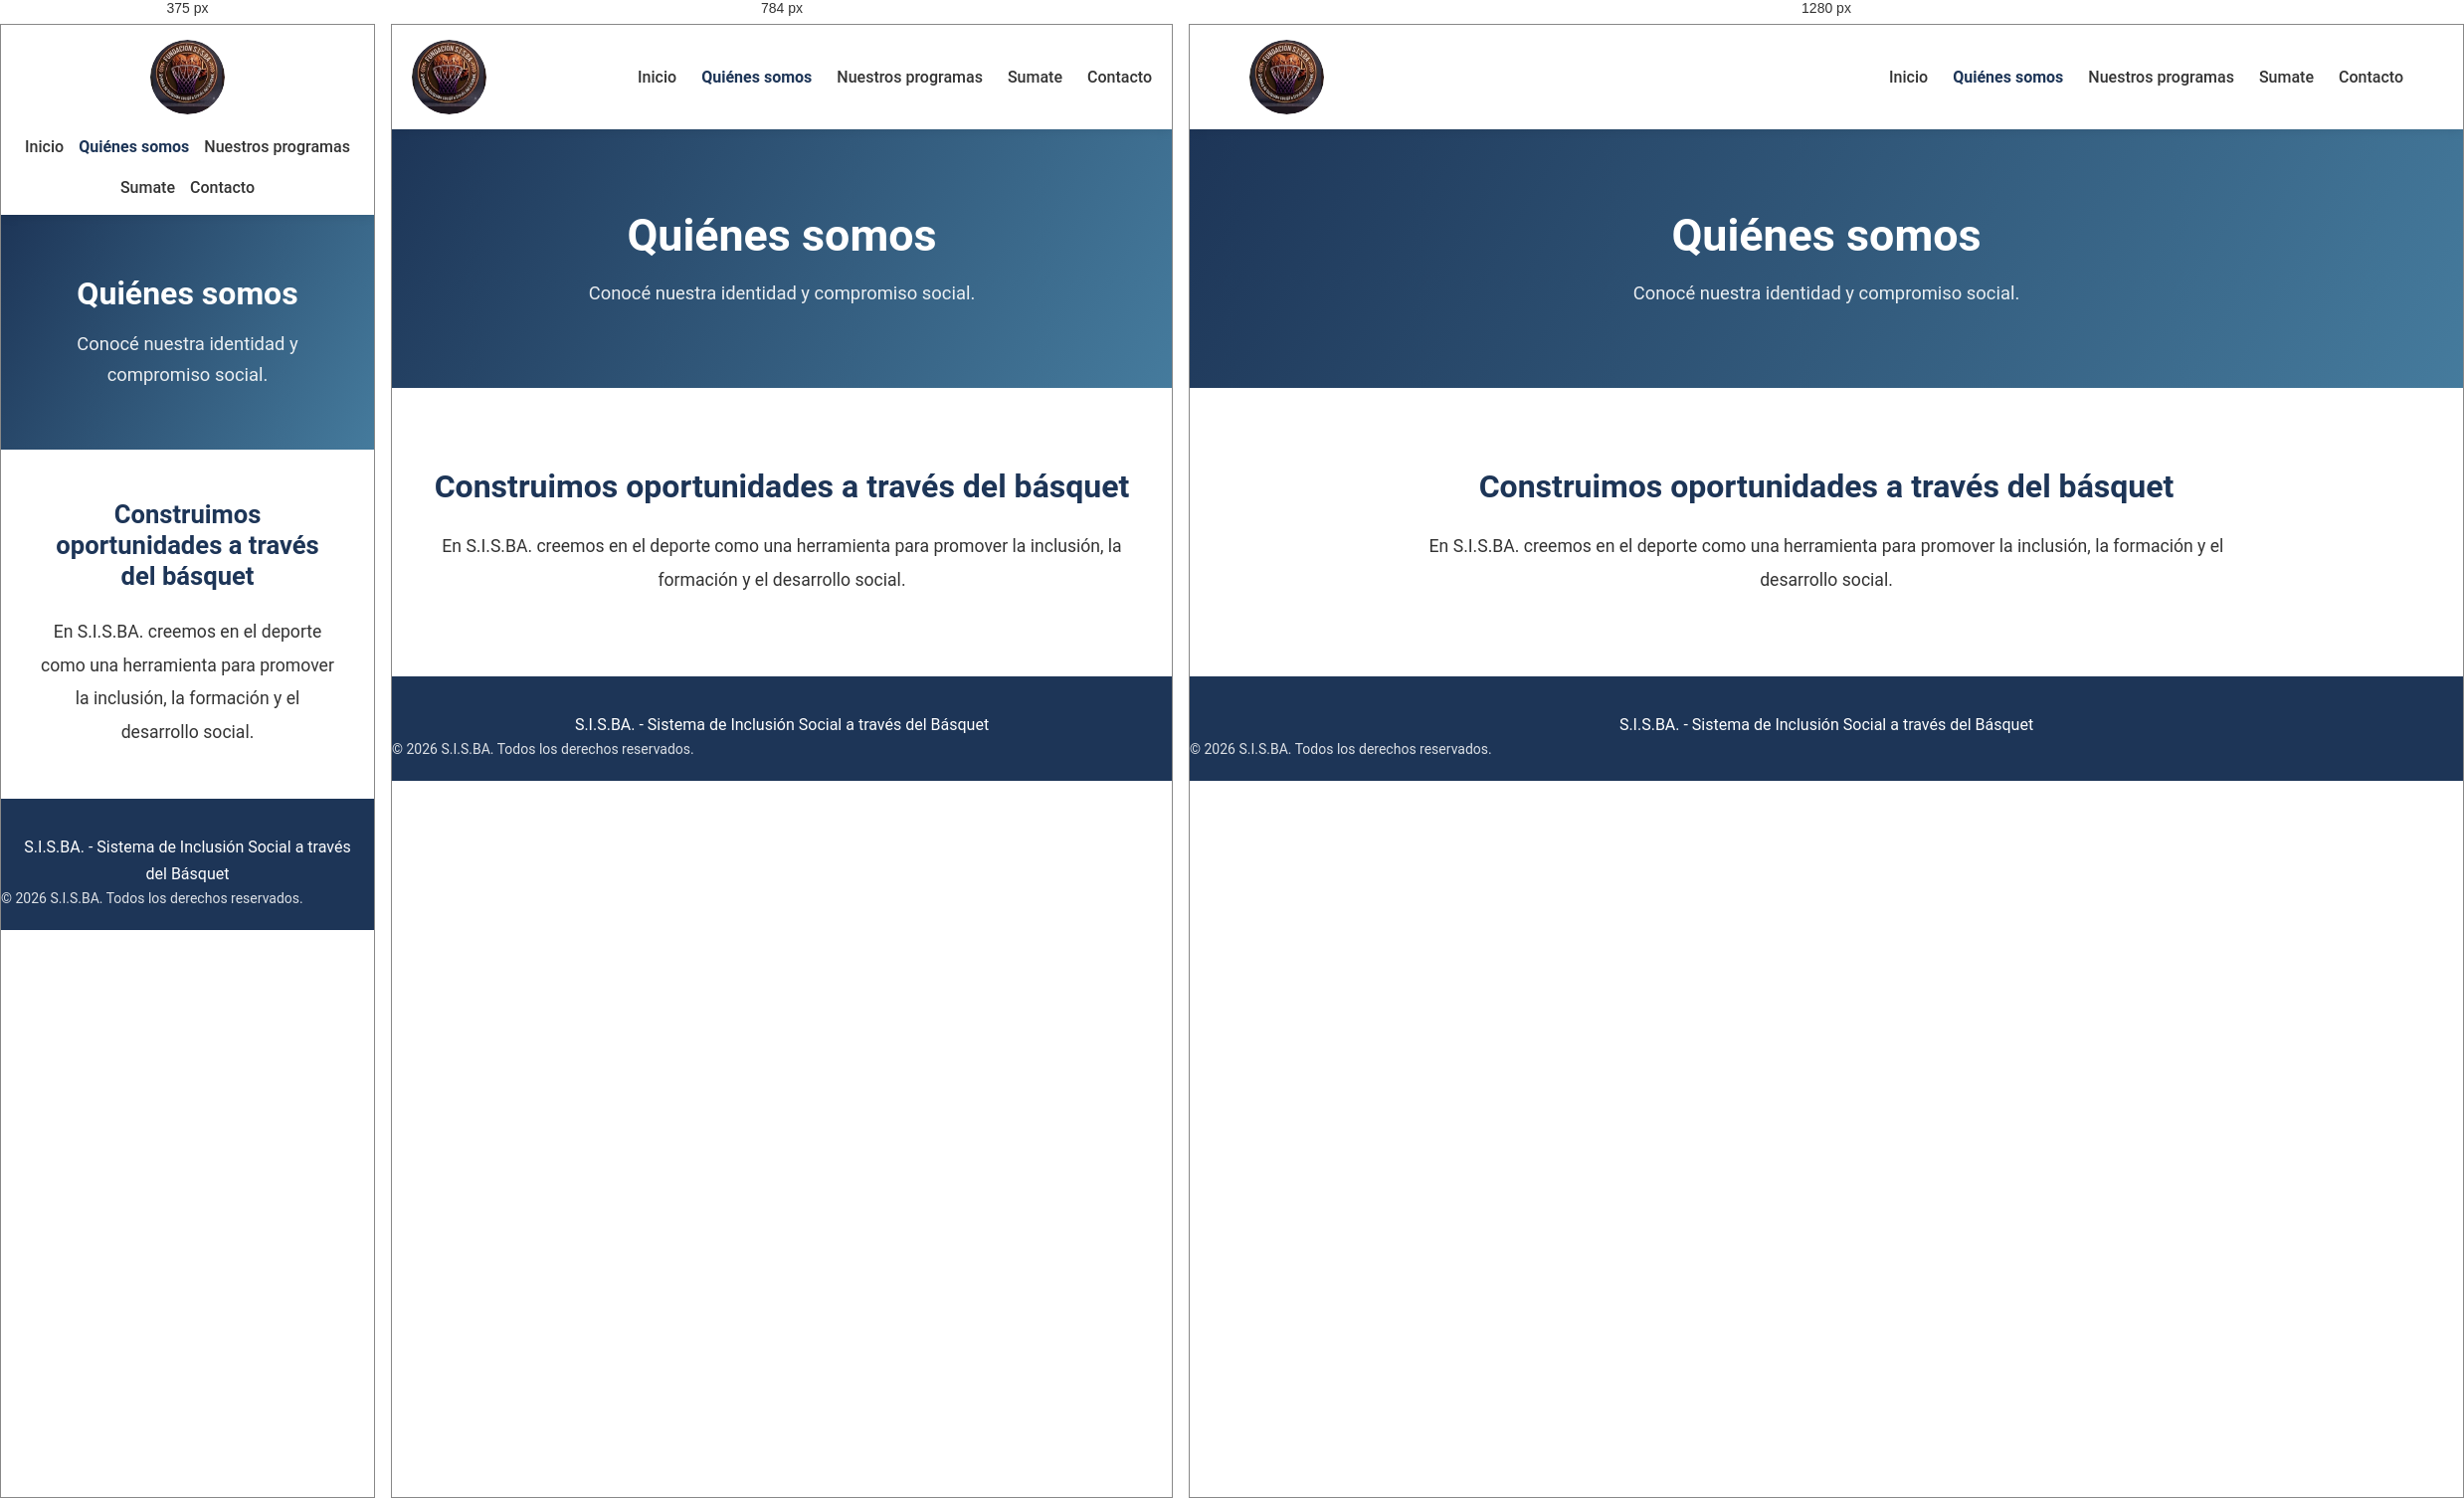
Rendered at 375 px, 784 px and 1280 px, left to right.

<!-- file: quienes-somos.html -->
<!DOCTYPE html>
<html lang="es">
<head>
    <meta charset="UTF-8">
    <meta name="viewport" content="width=device-width, initial-scale=1.0">

    <title>Quiénes somos | S.I.S.BA.</title>
    <meta name="description" content="Conocé S.I.S.BA., un proyecto que busca promover la inclusión y el desarrollo social a través del básquet.">
<link rel="icon" type="image/jpeg" href="../assets/images/logo.jpeg">
    <link rel="stylesheet" href="../css/main.css">
</head>

<body>

    <header class="header">
        <div class="header__container">

             <a href="../index.html" class="header__logo">
    <img src="../assets/images/logo.jpeg" alt="Logo de S.I.S.BA.">
</a>

            <nav class="nav" aria-label="Navegación principal">
                <ul class="nav__list">
                    <li><a href="../index.html" class="nav__link">Inicio</a></li>
                    <li><a href="../pages/quienes-somos.html" class="nav__link nav__link--active">Quiénes somos</a></li>
                    <li><a href="../pages/programas.html" class="nav__link">Nuestros programas</a></li>
                    <li><a href="../pages/sumate.html" class="nav__link">Sumate</a></li>
                    <li><a href="../pages/contacto.html" class="nav__link">Contacto</a></li>
                </ul>
            </nav>

        </div>
    </header>

    <main>

        <section class="page-header">
            <div class="container">
                <h1>Quiénes somos</h1>
                <p>Conocé nuestra identidad y compromiso social.</p>
            </div>
        </section>

        <section class="page-content">
            <div class="container">
                <h2>Construimos oportunidades a través del básquet</h2>
                <p>
                    En S.I.S.BA. creemos en el deporte como
                    una herramienta para promover la inclusión,
                    la formación y el desarrollo social.
                </p>
            </div>
        </section>

    </main>

    <footer class="footer">
        <div class="footer__container">
            <p>S.I.S.BA. - Sistema de Inclusión Social a través del Básquet</p>
        </div>

        <p class="footer__copyright">
            © 2026 S.I.S.BA. Todos los derechos reservados.
        </p>
    </footer>

    <script src="../js/main.js"></script>

</body>
</html>


/* @media block from main.css */
@media (max-width: 576px) {
  .hero {
    min-height: 450px;
  }
  .hero h1 {
    font-size: 2rem;
  }
  .hero p {
    font-size: 1rem;
  }
}

/* @media block from main.css */
@media (max-width: 576px) {
  .page-header {
    padding: 60px 20px;
  }
  .page-header h1 {
    font-size: 2rem;
  }
  .page-content {
    padding: 50px 20px;
  }
  .page-content h2 {
    font-size: 1.6rem;
  }
}

/* @media block from main.css */
@media (max-width: 576px) {
  .contact-section {
    padding: 45px 20px;
  }
  .contact-section .form {
    padding: 22px;
  }
  .contact-section .form .btn {
    width: 100%;
  }
}

/* @media block from main.css */
@media (max-width: 992px) {
  .grid--4,
  .grid--3 {
    grid-template-columns: repeat(2, 1fr);
  }
  .footer__container {
    flex-wrap: wrap;
  }
}

/* @media block from main.css */
@media (max-width: 576px) {
  .grid--2,
  .grid--3,
  .grid--4 {
    grid-template-columns: 1fr;
  }
  .header__container {
    flex-direction: column;
    gap: 20px;
  }
  .nav__list {
    flex-wrap: wrap;
    justify-content: center;
    gap: 15px;
  }
  .footer__container {
    flex-direction: column;
    text-align: center;
  }
}